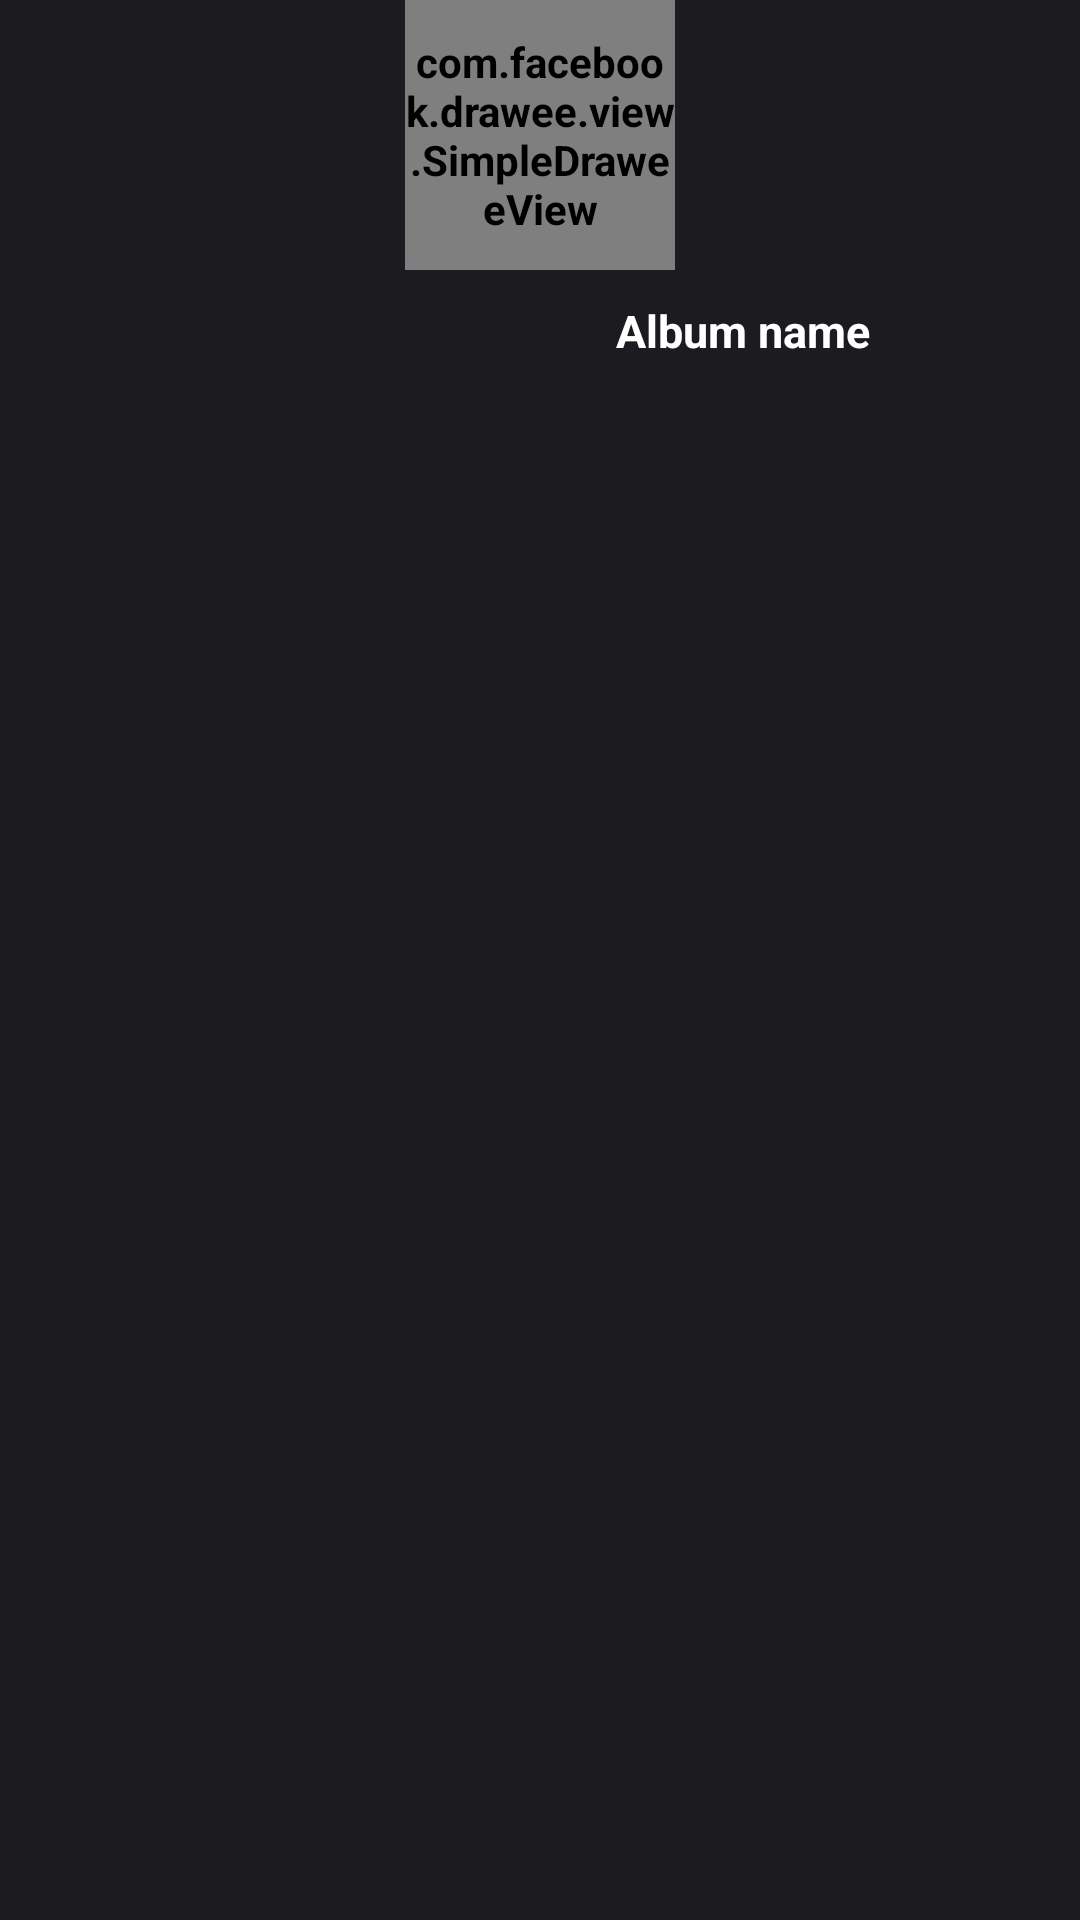

Layout XML and referenced resources for this Android screen:
<!-- AndroidManifest.xml: application theme Theme.MediaIO -->
<!-- res/layout/album_item.xml -->
<?xml version="1.0" encoding="utf-8"?>
<androidx.constraintlayout.widget.ConstraintLayout xmlns:android="http://schemas.android.com/apk/res/android"
    xmlns:app="http://schemas.android.com/apk/res-auto"
    xmlns:fresco="http://schemas.android.com/apk/res-auto"
    android:layout_marginStart="5dp"
    android:layout_marginEnd="5dp"
    android:layout_marginTop="10dp"
    android:layout_width="wrap_content"
    android:layout_height="wrap_content">

    <com.facebook.drawee.view.SimpleDraweeView
        android:id="@+id/albumPreviewView"
        android:layout_width="90dp"
        android:layout_height="90dp"
        app:layout_constraintEnd_toEndOf="parent"
        app:layout_constraintStart_toStartOf="parent"
        app:layout_constraintTop_toTopOf="parent"
        fresco:roundedCornerRadius="30dp"
        fresco:viewAspectRatio = "1.25"/>

    <TextView
        android:id="@+id/albumNameView"
        android:layout_width="wrap_content"
        android:layout_height="wrap_content"
        android:layout_marginTop="10dp"
        android:text="Album name"
        android:textSize="15dp"
        app:layout_constraintEnd_toEndOf="parent"
        app:layout_constraintStart_toStartOf="@+id/albumPreviewView"
        app:layout_constraintTop_toBottomOf="@+id/albumPreviewView" />

</androidx.constraintlayout.widget.ConstraintLayout>
<!-- resources referenced by this layout -->
<resources>
  <color name="black">#1C1B20</color>
  <color name="gray">#2F333C</color>
  <color name="white">#FFFFFFFF</color>
  <color name="light_green">#77DD77</color>
  <color name="green">#4B8A4B</color>
  <color name="light_gray">#80899C</color>
  <style name="BottomSheetDialogTheme" parent="Theme.Design.BottomSheetDialog">
          <item name="bottomSheetStyle">@style/BottomSheetModalStyle</item>
      </style>
  <style name="EditTextStyle" parent="@style/Widget.AppCompat.EditText">
          <item name="android:textColor">?attr/colorOnPrimary</item>
          <item name="android:background">@drawable/edit_text_background</item>
      </style>
  <style name="PopupMenuStyle" parent="@style/Widget.AppCompat.PopupMenu">
          <item name="android:popupBackground">@drawable/popup_background</item>
          <item name="android:overlapAnchor">true</item>
      </style>
  <style name="FullScreenDialogTheme" parent="android:Theme.Dialog">
  
          <item name="android:layout_width">fill_parent</item>
          <item name="android:layout_height">fill_parent</item>
          <item name="android:windowBackground">@null</item>
          <item name="android:windowNoTitle">true</item>
          <item name="android:windowIsFloating">false</item>
          <item name="android:background">@android:color/transparent</item>
      </style>
  <style name="BottomSheetModalStyle" parent="Widget.Design.BottomSheet.Modal">
          <item name="android:background">@drawable/bottom_sheet_dialog_background</item>
      </style>
  <!-- drawable edit_text_background (drawable) -->
  <?xml version="1.0" encoding="utf-8"?>
  <shape xmlns:android="http://schemas.android.com/apk/res/android"
      android:shape="rectangle">
      <solid
          android:color="?attr/colorPrimaryVariant"></solid>
      <corners
          android:radius="25dp"></corners>
      <padding
          android:left="15dp"
          android:right="8dp"
          android:top="15dp"
          android:bottom="15dp"></padding>
  
  </shape>
  <!-- drawable popup_background (drawable) -->
  <?xml version="1.0" encoding="utf-8"?>
  <shape xmlns:android="http://schemas.android.com/apk/res/android"
      android:shape="rectangle">
      <solid
          android:color="?attr/colorPrimary"/>
      <corners
          android:radius="30dp"/>
      <stroke
          android:color="?attr/colorSecondary"
          android:width="2dp"/>
      <padding
          android:right="5dp"
          android:left="5dp"
          android:bottom="5dp"
          android:top="5dp"/>
  
  </shape>
  <!-- drawable bottom_sheet_dialog_background (drawable) -->
  <?xml version="1.0" encoding="utf-8"?>
  <selector xmlns:android="http://schemas.android.com/apk/res/android">
      <item>
          <shape
              android:shape="rectangle">
              <solid
                  android:color="?attr/colorPrimary"/>
              <corners
                  android:topRightRadius="16dp"
                  android:topLeftRadius="16dp"/>
          </shape>
      </item>
  
  </selector>
</resources>
